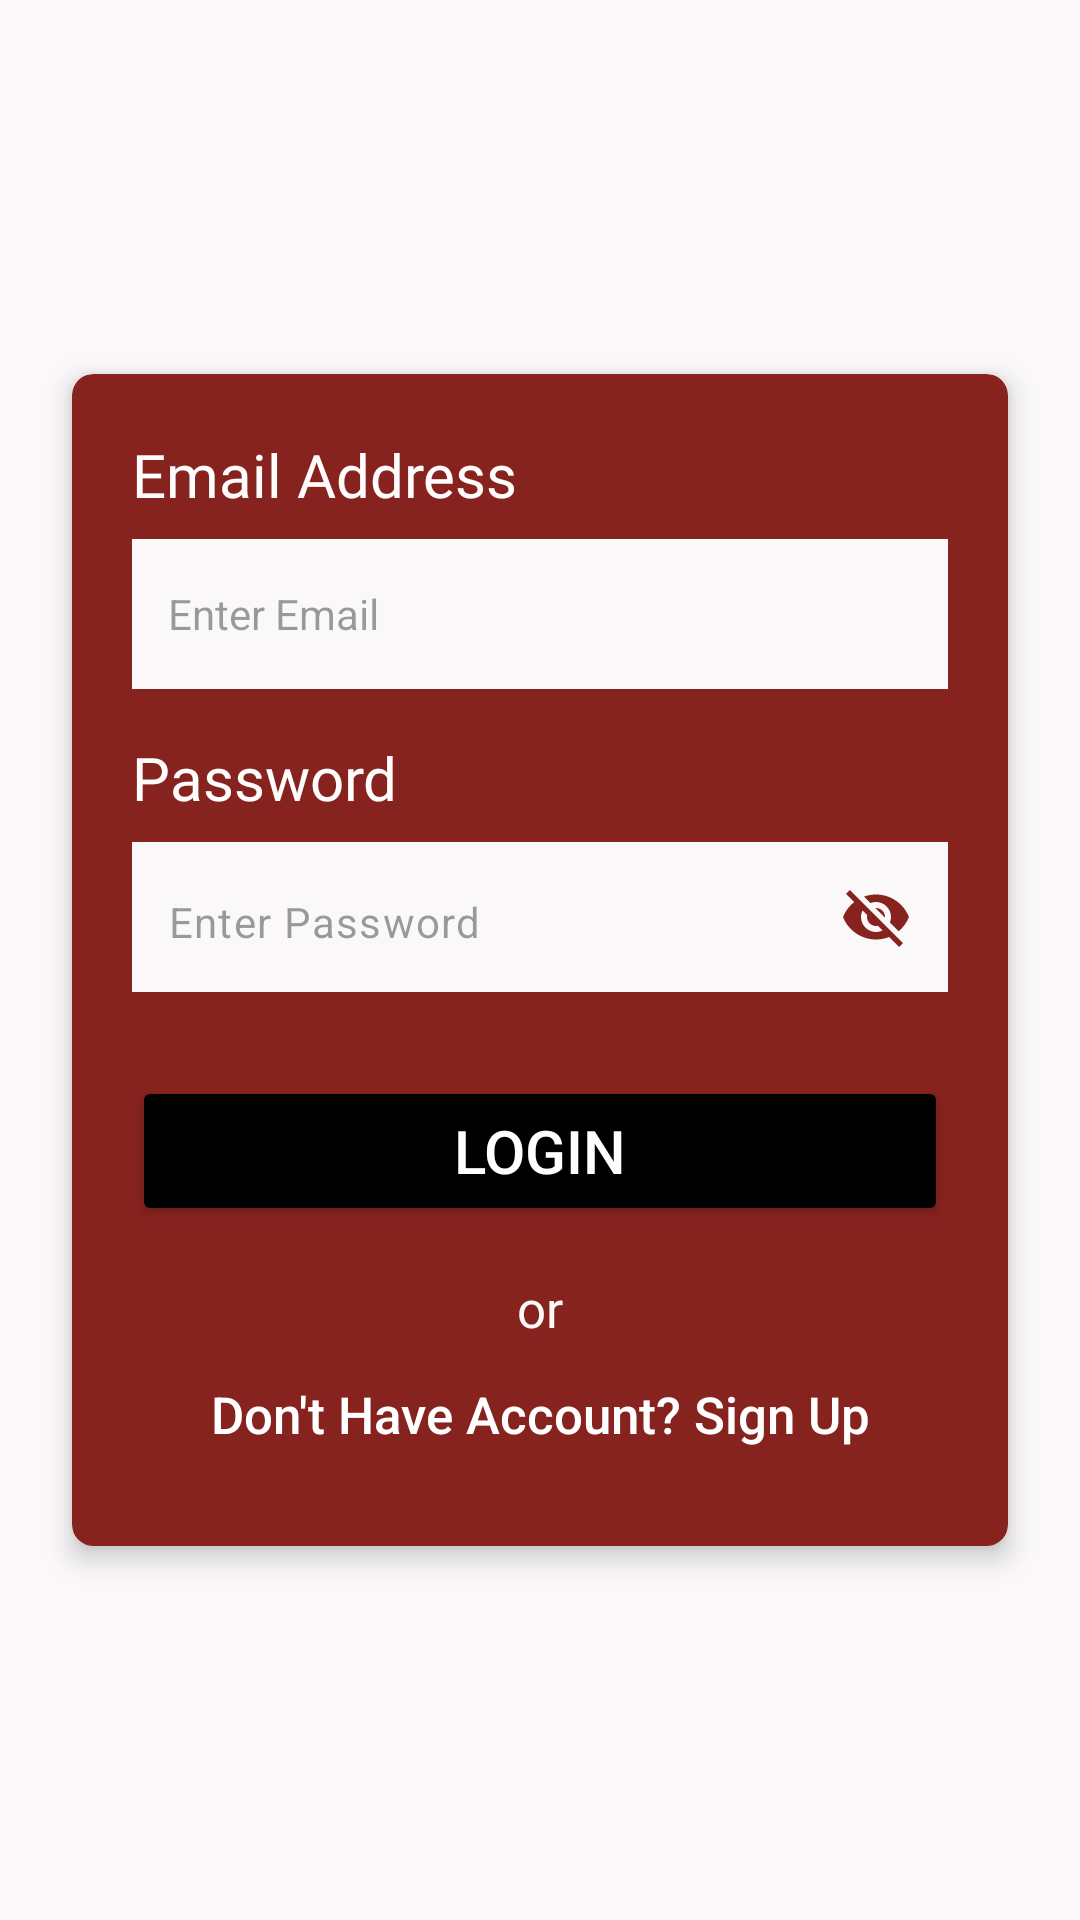

Produce the Android XML layout that renders to this screen, including the resource entries it uses.
<!-- AndroidManifest.xml: application theme Theme.CCMSArchive -->
<!-- res/layout/activity_login.xml -->
<?xml version="1.0" encoding="utf-8"?>
<androidx.constraintlayout.widget.ConstraintLayout xmlns:android="http://schemas.android.com/apk/res/android"
    xmlns:app="http://schemas.android.com/apk/res-auto"
    xmlns:tools="http://schemas.android.com/tools"
    android:id="@+id/main"
    android:layout_width="match_parent"
    android:layout_height="match_parent"
    android:background="#FAF8F8"
    tools:context=".LoginActivity">

    <ScrollView
        android:layout_width="match_parent"
        android:layout_height="match_parent"
        android:fillViewport="true"
        app:layout_constraintBottom_toBottomOf="parent"
        app:layout_constraintEnd_toEndOf="parent"
        app:layout_constraintStart_toStartOf="parent"
        app:layout_constraintTop_toTopOf="parent">

        <androidx.constraintlayout.widget.ConstraintLayout
            android:layout_width="match_parent"
            android:layout_height="wrap_content"
            android:paddingTop="50dp"
            android:paddingBottom="50dp">

            <androidx.cardview.widget.CardView
                android:id="@+id/login_card"
                android:layout_width="match_parent"
                android:layout_height="wrap_content"
                android:layout_marginStart="24dp"
                android:layout_marginEnd="24dp"
                app:cardBackgroundColor="#87231f"
                app:cardCornerRadius="7dp"
                app:cardElevation="5dp"
                app:layout_constraintBottom_toBottomOf="parent"
                app:layout_constraintEnd_toEndOf="parent"
                app:layout_constraintStart_toStartOf="parent"
                app:layout_constraintTop_toTopOf="parent">

                <androidx.constraintlayout.widget.ConstraintLayout
                    android:layout_width="match_parent"
                    android:layout_height="wrap_content"
                    android:padding="20dp">

                    <TextView
                        android:id="@+id/EmailLabel"
                        android:layout_width="wrap_content"
                        android:layout_height="wrap_content"
                        android:fontFamily="@font/poppins_medium"
                        android:text="@string/email_label"
                        android:textColor="#FCFFFFFF"
                        android:textSize="20sp"
                        app:layout_constraintStart_toStartOf="parent"
                        app:layout_constraintTop_toTopOf="parent" />

                    <EditText
                        android:id="@+id/email_field"
                        android:layout_width="match_parent"
                        android:layout_height="50dp"
                        android:layout_marginTop="8dp"
                        android:background="#FAF8F8"
                        android:fontFamily="sans-serif"
                        android:hint="@string/email_hint"
                        android:inputType="textEmailAddress"
                        android:paddingStart="12dp"
                        android:textColor="@color/black"
                        android:textColorHint="#64050505"
                        android:textSize="14sp"
                        app:layout_constraintEnd_toEndOf="parent"
                        app:layout_constraintStart_toStartOf="parent"
                        app:layout_constraintTop_toBottomOf="@+id/EmailLabel" />

                    <TextView
                        android:id="@+id/passwordLabel"
                        android:layout_width="wrap_content"
                        android:layout_height="wrap_content"
                        android:layout_marginTop="16dp"
                        android:fontFamily="@font/poppins_medium"
                        android:text="@string/password_label"
                        android:textColor="#FCFFFFFF"
                        android:textSize="20sp"
                        app:layout_constraintStart_toStartOf="parent"
                        app:layout_constraintTop_toBottomOf="@+id/email_field" />

                    <com.google.android.material.textfield.TextInputLayout
                        android:id="@+id/password_layout"
                        android:layout_width="match_parent"
                        android:layout_height="wrap_content"
                        android:layout_marginTop="8dp"
                        app:hintEnabled="false"
                        app:passwordToggleEnabled="true"
                        app:passwordToggleDrawable="@drawable/password_toggle_selector"
                        app:passwordToggleTint="#87231f"
                        app:layout_constraintEnd_toEndOf="parent"
                        app:layout_constraintStart_toStartOf="parent"
                        app:layout_constraintTop_toBottomOf="@+id/passwordLabel">

                    <EditText
                        android:id="@+id/password_field"
                        android:layout_width="match_parent"
                        android:layout_height="50dp"
                        android:background="#FAF8F8"
                        android:fontFamily="sans-serif"
                        android:hint="@string/password_hint"
                        android:inputType="textPassword"
                        android:paddingStart="12dp"
                        android:textColor="@color/black"
                        android:textColorHint="#64050505"
                        android:textSize="14sp" />

                </com.google.android.material.textfield.TextInputLayout>

                    <Button
                        android:id="@+id/loginBtn"
                        android:layout_width="match_parent"
                        android:layout_height="50dp"
                        android:layout_marginTop="28dp"
                        android:backgroundTint="@color/black"
                        android:text="@string/login_button"
                        android:textColor="#FFFEFE"
                        android:textSize="20sp"
                        app:cornerRadius="5dp"
                        app:layout_constraintEnd_toEndOf="parent"
                        app:layout_constraintStart_toStartOf="parent"
                        app:layout_constraintTop_toBottomOf="@+id/password_layout" />

                    <TextView
                        android:id="@+id/orText"
                        android:layout_width="wrap_content"
                        android:layout_height="wrap_content"
                        android:layout_marginTop="16dp"
                        android:fontFamily="@font/poppins_medium"
                        android:text="@string/or_Text"
                        android:textColor="#FBF9F9"
                        android:textSize="17sp"
                        app:layout_constraintEnd_toEndOf="parent"
                        app:layout_constraintStart_toStartOf="parent"
                        app:layout_constraintTop_toBottomOf="@+id/loginBtn" />

                    <Button
                        android:id="@+id/dha_btn"
                        android:layout_width="wrap_content"
                        android:layout_height="wrap_content"
                        android:background="@android:color/transparent"
                        android:text="@string/dha_button"
                        android:textAllCaps="false"
                        android:textColor="#FFFFFF"
                        android:textSize="17sp"
                        app:layout_constraintEnd_toEndOf="parent"
                        app:layout_constraintStart_toStartOf="parent"
                        app:layout_constraintTop_toBottomOf="@+id/orText" />

                </androidx.constraintlayout.widget.ConstraintLayout>
            </androidx.cardview.widget.CardView>
        </androidx.constraintlayout.widget.ConstraintLayout>
    </ScrollView>
</androidx.constraintlayout.widget.ConstraintLayout>
<!-- resources referenced by this layout -->
<resources>
  <!-- drawable password_toggle_selector (drawable) -->
  <?xml version="1.0" encoding="utf-8"?>
  <selector xmlns:android="http://schemas.android.com/apk/res/android">
      <item android:drawable="@drawable/design_ic_visibility"
            android:state_checked="true" />
      <item android:drawable="@drawable/design_ic_visibility_off" />
  </selector>
  <string name="dha_button">Don\'t Have Account? Sign Up</string>
  <string name="email_hint">Enter Email</string>
  <string name="email_label">Email Address</string>
  <string name="login_button">Login</string>
  <string name="or_Text">or</string>
  <string name="password_hint">Enter Password</string>
  <string name="password_label">Password</string>
  <style name="Theme.CCMSArchive" parent="Base.Theme.CCMSArchive" />
  <style name="Base.Theme.CCMSArchive" parent="Theme.Material3.DayNight.NoActionBar">
          
          
      </style>
  <!-- not gathered from this repository: default colours our renderer supplied (Android Studio template values) -->
  <color name="black">#FF000000</color>
</resources>
